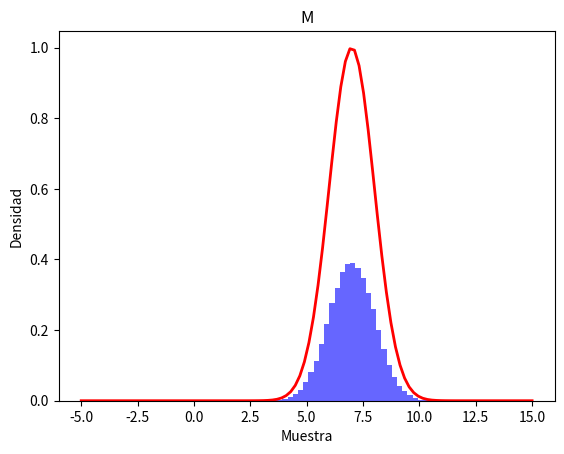

This figure's Python source:
import numpy as np
import matplotlib.pyplot as plt


#Funcion objetivo: Distribucion normal con media desconocida
def objetivo(x, media):
    return np.exp(-(x - media) ** 2 / 2)

#Algoritmo de Metropolis-Hastings
def metropolis_hastings(iteraciones, media_propuesta, desviacion_estandar_propuesta, muestra_inicial):

    muestra_actual = muestra_inicial 
    muestras = [muestra_actual]

    for _ in range(iteraciones): 
        candidato = np.random.normal(muestra_actual,
        desviacion_estandar_propuesta)

        ratio_aceptacion = objetivo(candidato, media_propuesta) / objetivo(muestra_actual, media_propuesta)


        if np.random.rand() < ratio_aceptacion:
            muestra_actual = candidato




        muestras.append(muestra_actual)

    return muestras

#Parametros del problema
media_real = 7.0
desviacion_estandar_propuesta = 1.0
iteraciones = 100000

#Ejecutar el algoritmo de Metropolis-Hastings
muestra_inicial = 0.0 #Punto de inicio arbitrario
muestras = metropolis_hastings(iteraciones, media_real,
desviacion_estandar_propuesta,
muestra_inicial)

#Visualizar las muestras generadas
plt.hist(muestras, bins=50, density=True, alpha=0.6, color="b")
x = np.linspace(-5, 15, 100)
plt.plot(x, objetivo(x, media_real), "r-", lw=2)
plt.xlabel("Muestra")
plt.ylabel("Densidad")
plt.title("M")
plt.show()